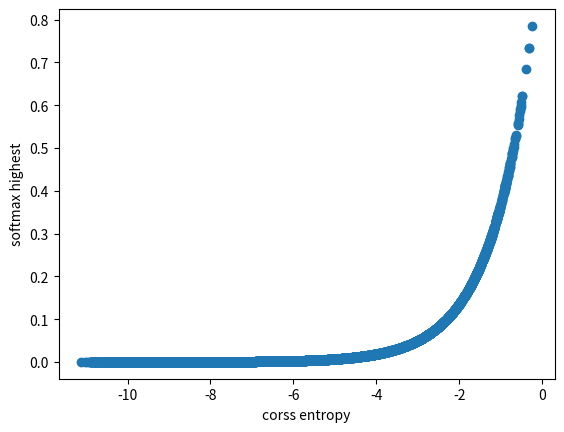

Reproduce this figure in Python.
import numpy as np
import matplotlib.pyplot as plt
import random


# 值占比交叉熵趋势
def ratio_entropy():
    num = 20  # 样本分类
    total = 5000  # 样本个数
    range = 10  # 样本取值范围
    features = np.matrix(np.random.randint(range, size=(total, num)))
    labels = np.random.randint(1, size=(total, num))

    for label in labels:
        label[random.randint(0, num - 1)] = 1
    labels = np.matrix(labels)

    features_exp = np.exp(features)
    row_sums = features_exp * np.matrix(np.random.randint(low=1, high=2, size=(num, 1)))
    classify = features_exp / row_sums

    softmax_top = (classify * labels.T).diagonal()
    loss = np.log(softmax_top)

    plt.figure()
    plt.scatter(loss.tolist()[0], softmax_top.tolist()[0])
    plt.xlabel("corss entropy")
    plt.ylabel("softmax highest")
    plt.show()


ratio_entropy()
